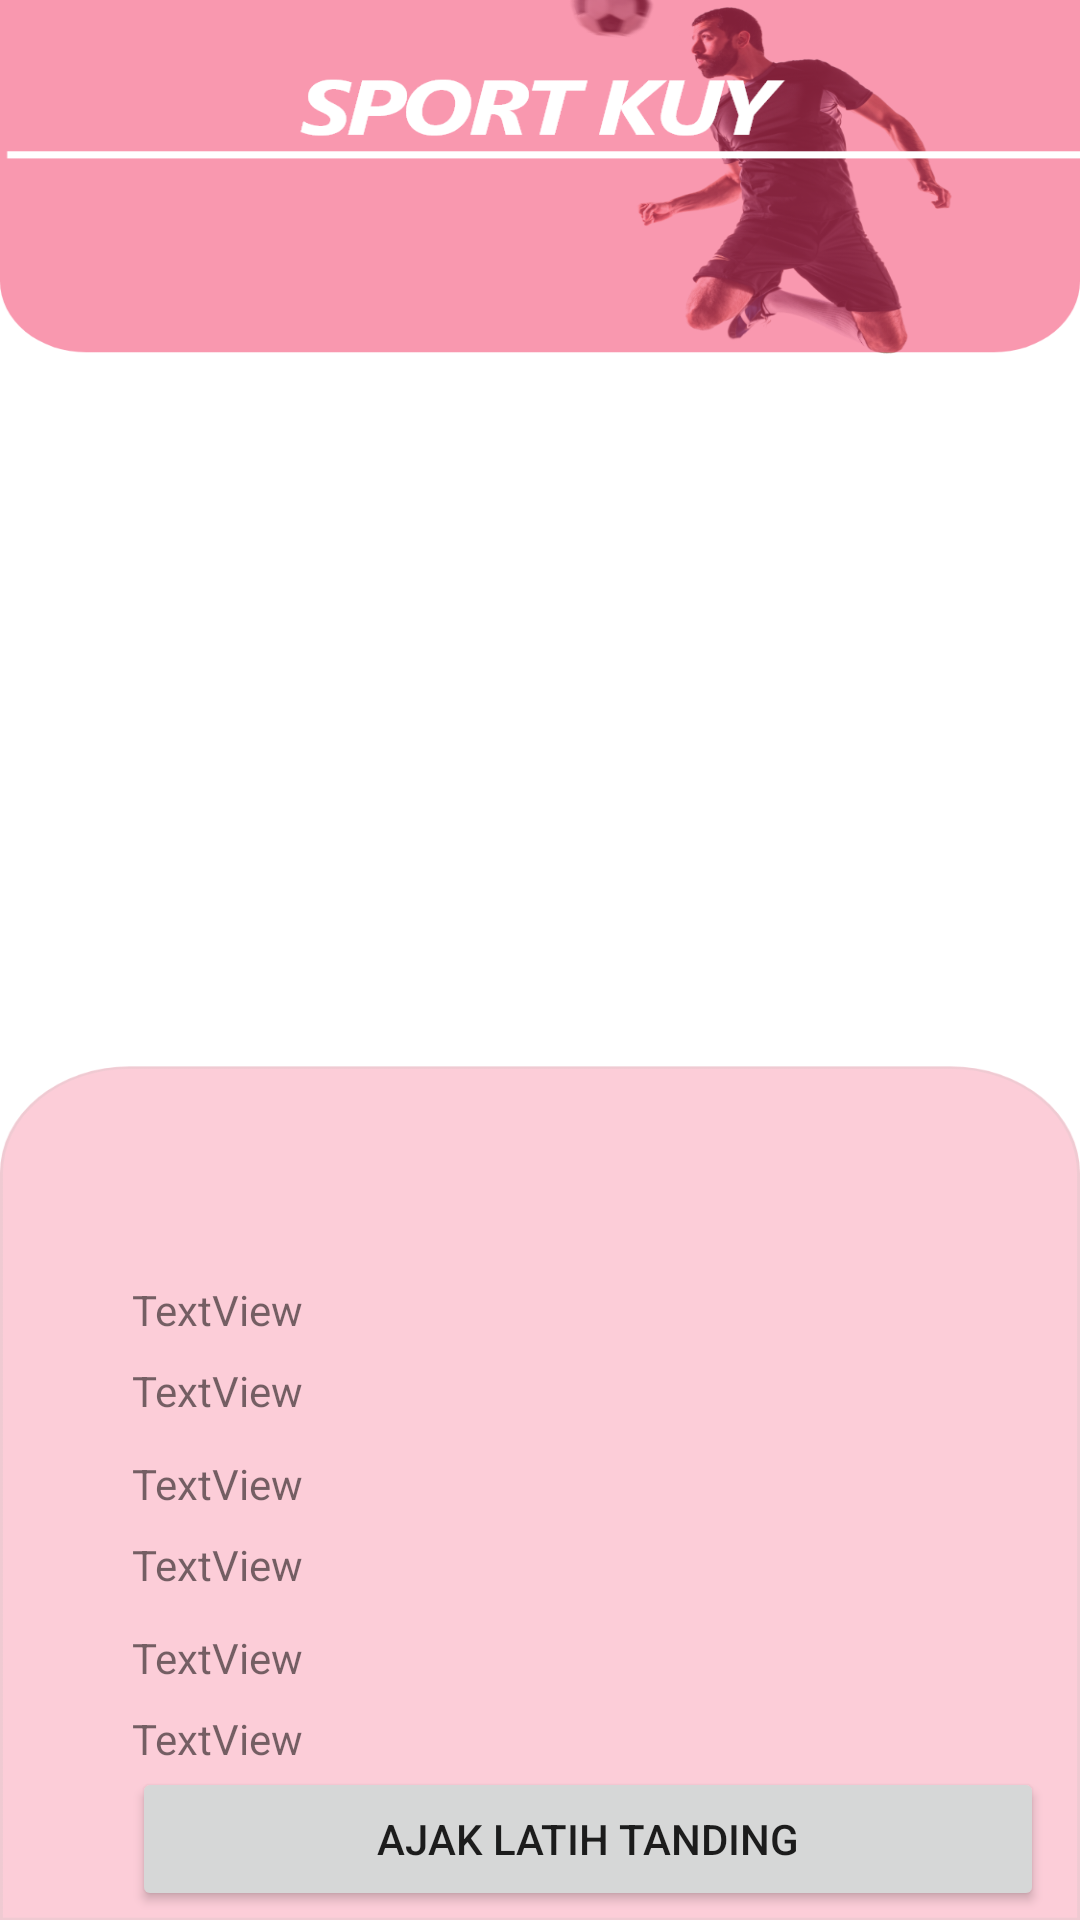

The Android layout XML behind this screen, and the referenced resources:
<!-- AndroidManifest.xml: application theme Theme.Sportkuy -->
<!-- res/layout/activity_detailcarilawan.xml -->
<?xml version="1.0" encoding="utf-8"?>
<androidx.constraintlayout.widget.ConstraintLayout xmlns:android="http://schemas.android.com/apk/res/android"
    xmlns:app="http://schemas.android.com/apk/res-auto"
    xmlns:tools="http://schemas.android.com/tools"
    android:layout_width="match_parent"
    android:layout_height="match_parent"
    android:background="@drawable/detail"
    tools:context=".carilawanfutsal.Detailcarilawan">


    <ImageView
        android:id="@+id/gambarlawan"
        android:layout_width="141dp"
        android:layout_height="160dp"
        android:layout_marginLeft="100dp"
        android:layout_marginTop="156dp"
        android:layout_marginRight="100dp"
        android:foregroundGravity="center"
        android:scaleType="centerCrop"
        app:layout_constraintEnd_toEndOf="parent"
        app:layout_constraintHorizontal_bias="0.574"
        app:layout_constraintStart_toStartOf="parent"
        app:layout_constraintTop_toTopOf="parent"
        tools:srcCompat="@tools:sample/avatars" />

    <ScrollView
        android:layout_width="match_parent"
        android:layout_height="wrap_content"
        android:layout_marginTop="12dp"
        app:layout_constraintBottom_toBottomOf="parent"
        app:layout_constraintTop_toBottomOf="@+id/gambarlawan">

        <LinearLayout
            android:layout_width="match_parent"
            android:layout_height="wrap_content"
            android:orientation="vertical"
            android:padding="12dp">

            <TextView
                android:id="@+id/namateamlawan"
                android:layout_width="wrap_content"
                android:layout_height="wrap_content"
                android:layout_marginStart="32dp"
                android:layout_marginLeft="32dp"
                android:layout_marginTop="96dp"
                android:text="TextView"
                app:layout_constraintStart_toStartOf="parent"
                app:layout_constraintTop_toBottomOf="@+id/gambarlawan" />

            <TextView
                android:id="@+id/tanggaltanding"
                android:layout_width="wrap_content"
                android:layout_height="wrap_content"
                android:layout_marginStart="32dp"
                android:layout_marginLeft="32dp"
                android:layout_marginTop="8dp"
                android:text="TextView"
                app:layout_constraintStart_toStartOf="parent"
                app:layout_constraintTop_toBottomOf="@+id/lokasiteamlawan" />

            <TextView
                android:id="@+id/waktutanding"
                android:layout_width="wrap_content"
                android:layout_height="wrap_content"
                android:layout_marginStart="32dp"
                android:layout_marginLeft="32dp"
                android:layout_marginTop="12dp"
                android:text="TextView"
                app:layout_constraintStart_toStartOf="parent"
                app:layout_constraintTop_toBottomOf="@+id/tanggaltanding" />

            <TextView
                android:id="@+id/nohplawan"
                android:layout_width="wrap_content"
                android:layout_height="wrap_content"
                android:layout_marginStart="32dp"
                android:layout_marginLeft="32dp"
                android:layout_marginTop="8dp"
                android:text="TextView"
                app:layout_constraintStart_toStartOf="parent"
                app:layout_constraintTop_toBottomOf="@+id/waktutanding" />

            <TextView
                android:id="@+id/textView8"
                android:layout_width="wrap_content"
                android:layout_height="wrap_content"
                android:layout_marginStart="32dp"
                android:layout_marginLeft="32dp"
                android:layout_marginTop="12dp"
                android:text="TextView"
                app:layout_constraintStart_toStartOf="parent"
                app:layout_constraintTop_toBottomOf="@+id/nohplawan" />

            <TextView
                android:id="@+id/lokasiteamlawan"
                android:layout_width="wrap_content"
                android:layout_height="wrap_content"
                android:layout_marginStart="32dp"
                android:layout_marginLeft="32dp"
                android:layout_marginTop="8dp"
                android:text="TextView"
                app:layout_constraintStart_toStartOf="parent"
                app:layout_constraintTop_toBottomOf="@+id/namateamlawan" />

            <Button
                android:id="@+id/ajaklatihtanding"
                android:layout_width="match_parent"
                android:layout_height="wrap_content"
                android:layout_marginStart="32dp"
                android:layout_marginLeft="32dp"
                android:text="ajak latih tanding" />

        </LinearLayout>

    </ScrollView>


</androidx.constraintlayout.widget.ConstraintLayout>
<!-- resources referenced by this layout -->
<resources>
  <!-- drawable detail: png bitmap (drawable-hdpi, 60161 bytes) -->
  <style name="Theme.Sportkuy" parent="Theme.MaterialComponents.DayNight.NoActionBar">
          
          <item name="colorPrimary">@color/purple_500</item>
          <item name="colorPrimaryVariant">@color/purple_700</item>
          <item name="colorOnPrimary">@color/white</item>
          
          <item name="colorSecondary">@color/teal_200</item>
          <item name="colorSecondaryVariant">@color/teal_700</item>
          <item name="colorOnSecondary">@color/black</item>
          
          <item name="android:statusBarColor" tools:targetApi="l">?attr/colorPrimaryVariant</item>
          
      </style>
  <color name="purple_500">#FF6200EE</color>
  <color name="purple_700">#F43E68</color>
  <color name="white">#FFFFFFFF</color>
  <color name="teal_200">#FF03DAC5</color>
  <color name="teal_700">#FF018786</color>
  <color name="black">#FF000000</color>
</resources>
